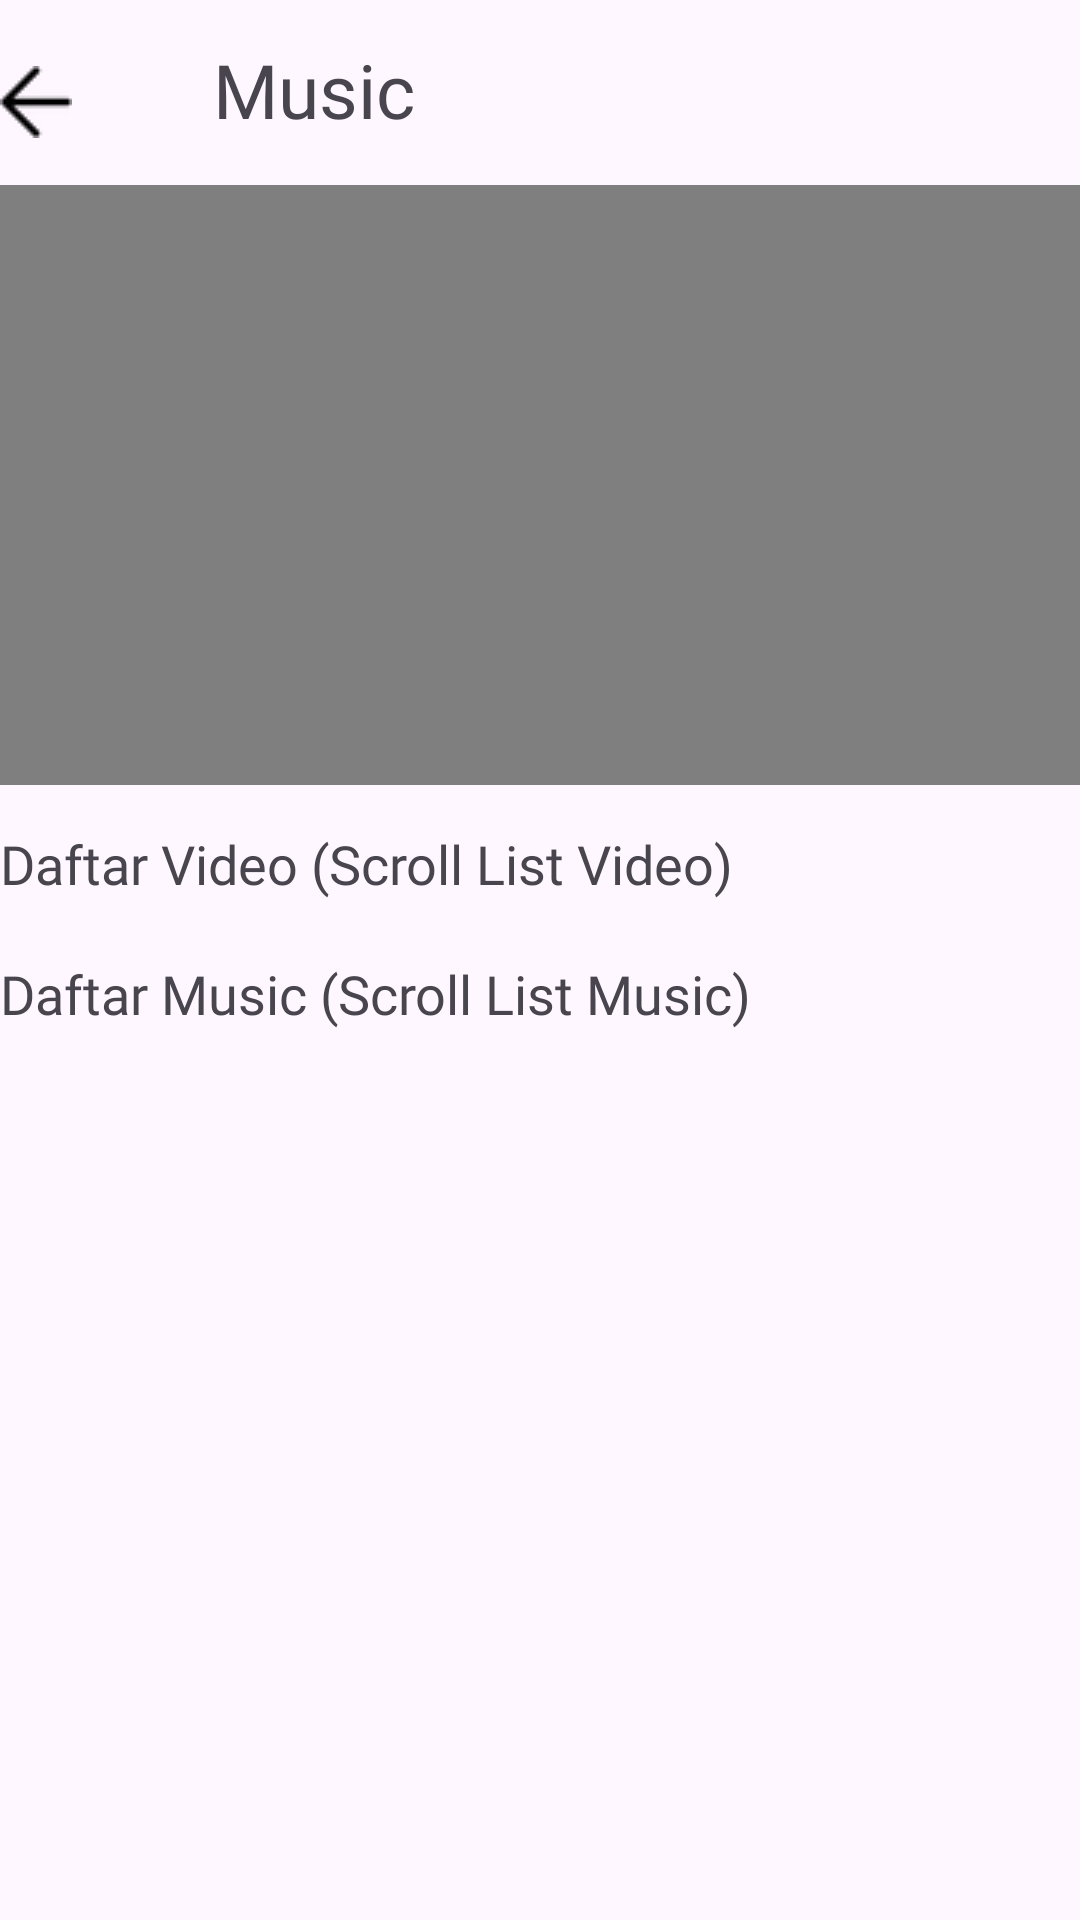

Reconstruct the res/layout file that produces this screen, plus the resources it refers to.
<!-- AndroidManifest.xml: application theme Theme.SyayfulHidayat -->
<!-- res/layout/activity_music.xml -->
<?xml version="1.0" encoding="utf-8"?>
<androidx.constraintlayout.widget.ConstraintLayout xmlns:android="http://schemas.android.com/apk/res/android"
xmlns:tools="http://schemas.android.com/tools"
android:layout_width="match_parent"
android:layout_height="match_parent"
android:layout_margin="10dp"
android:orientation="vertical"
tools:context=".MusicActivity">
    <ScrollView
        android:layout_width="match_parent"
        android:layout_height="match_parent">
        <RelativeLayout
            android:layout_width="match_parent"
            android:layout_height="match_parent">
            <TextView
                android:id="@+id/judulmusic"
                android:layout_width="wrap_content"
                android:layout_height="wrap_content"
                android:layout_marginStart="0dp"
                android:foregroundGravity="center"
                android:layout_marginTop="13dp"
                android:layout_toEndOf="@+id/back_btn"
                android:fontFamily="@font/poppins_semibold"
                android:gravity="center"
                android:text="Music"
                android:textSize="25sp" />

            <Button
                android:id="@+id/back_btn"
                android:layout_width="71dp"
                android:layout_height="wrap_content"
                android:layout_marginTop="10dp"
                android:background="#00000000"
                android:drawableLeft="@drawable/back"
                android:textAlignment="center" />


            <TextView
                android:id="@+id/listvideo"
                android:layout_width="match_parent"
                android:layout_height="wrap_content"
                android:layout_marginTop="@dimen/dimen_14dp"
                android:text="Daftar Video (Scroll List Video)"
                android:fontFamily="@font/poppins_semibold"
                android:textSize="18dp"
                android:layout_below="@+id/videoview"/>

            <VideoView
                android:id="@+id/videoview"
                android:layout_width="match_parent"
                android:layout_height="200dp"
                android:layout_below="@+id/judulmusic"
                android:layout_marginTop="15dp" />

            <ListView
                android:id="@+id/lvideo"
                android:layout_width="match_parent"
                android:layout_height="match_parent"
                android:layout_below="@+id/listvideo"
                android:layout_marginTop="5dp" />

            <TextView
                android:id="@+id/txtmusic"
                android:layout_width="match_parent"
                android:layout_height="wrap_content"
                android:layout_marginTop="@dimen/dimen_14dp"
                android:text="Daftar Music (Scroll List Music)"
                android:fontFamily="@font/poppins_semibold"
                android:textSize="18dp"
                android:layout_below="@+id/lvideo"/>

            <ListView
                android:id="@+id/lmusic"
                android:layout_width="match_parent"
                android:layout_height="wrap_content"
                android:layout_below="@+id/txtmusic"
                android:layout_marginTop="5dp" />
        </RelativeLayout>
    </ScrollView>
</androidx.constraintlayout.widget.ConstraintLayout>
<!-- resources referenced by this layout -->
<resources>
  <dimen name="dimen_14dp">14dp</dimen>
  <!-- drawable back: png bitmap (drawable, 313 bytes) -->
  <style name="Theme.SyayfulHidayat" parent="Base.Theme.SyayfulHidayat" />
  <style name="Base.Theme.SyayfulHidayat" parent="Theme.Material3.DayNight.NoActionBar">
          
          
      </style>
</resources>
